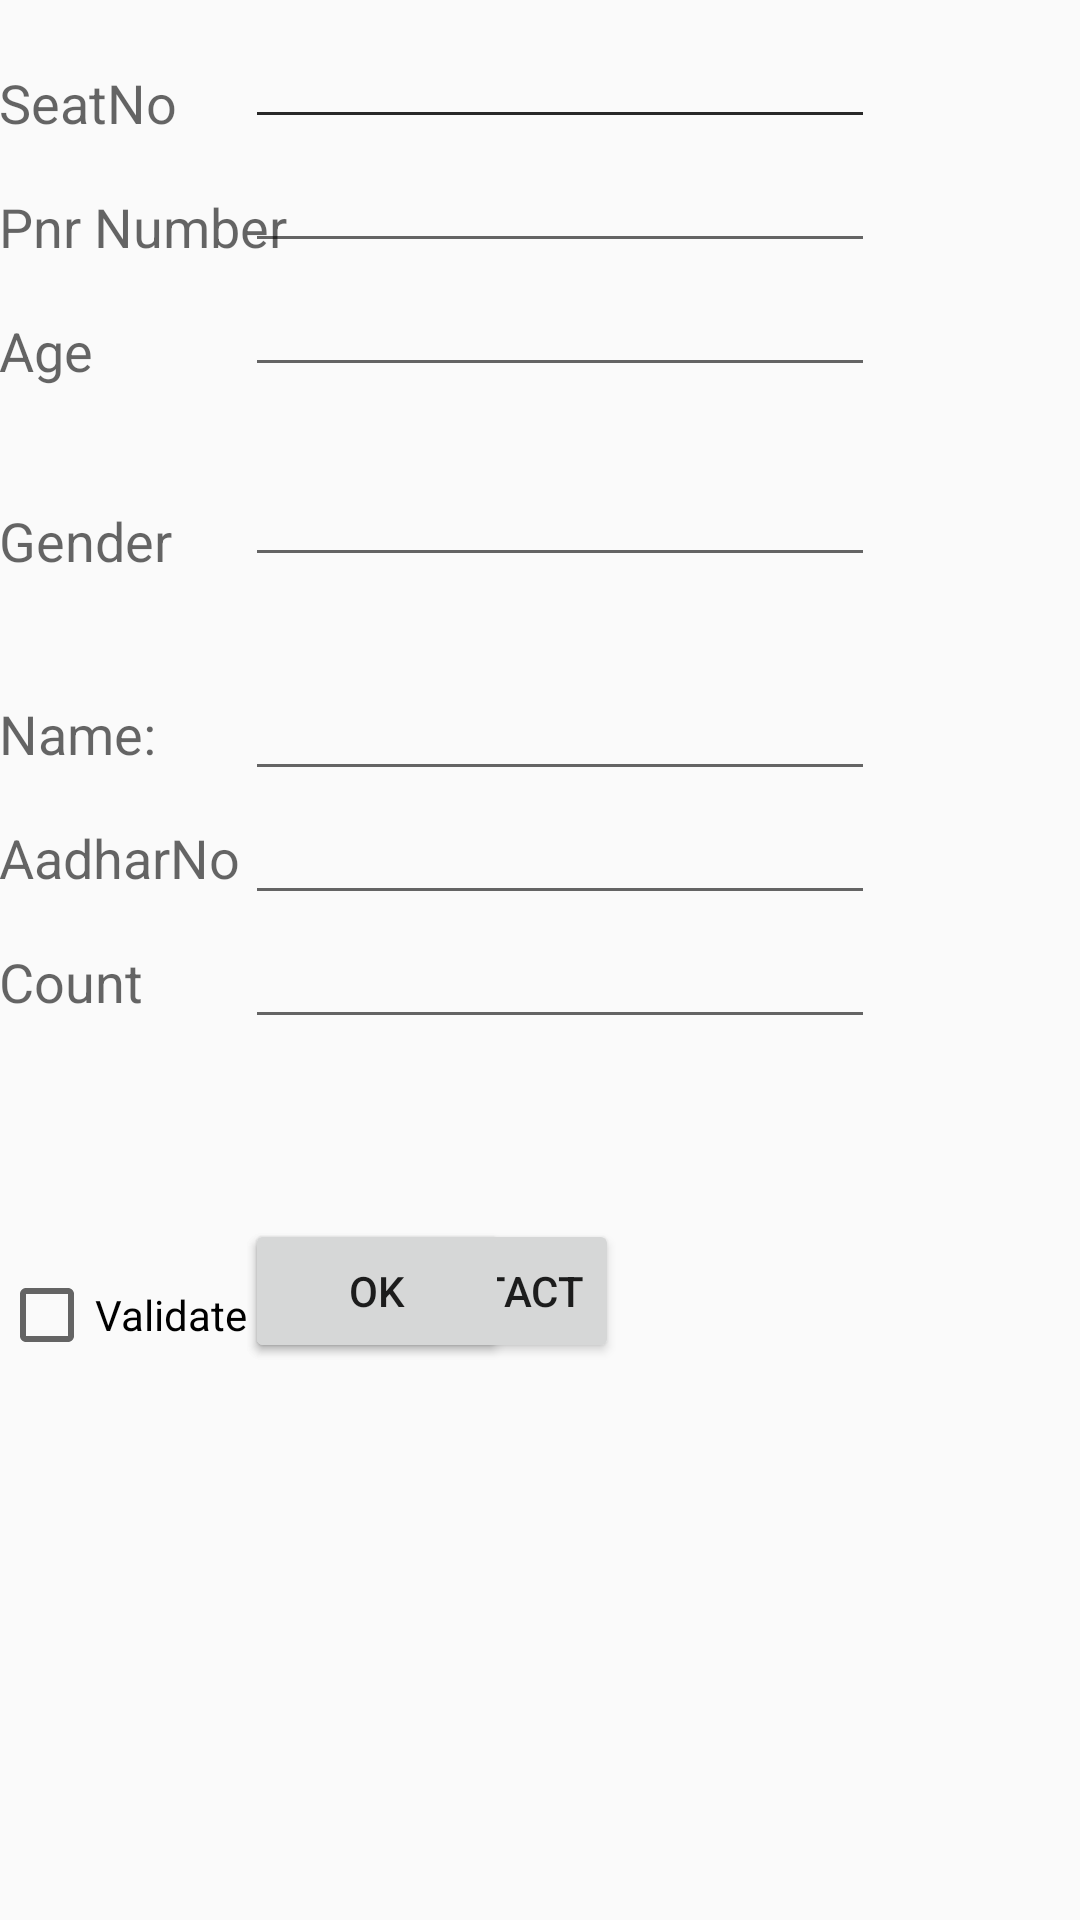

Produce the Android XML layout that renders to this screen, including the resource entries it uses.
<!-- AndroidManifest.xml: application theme AppTheme -->
<!-- res/layout/activity_display_contact.xml -->
<?xml version="1.0" encoding="utf-8"?>
<ScrollView xmlns:android="http://schemas.android.com/apk/res/android"
    xmlns:tools="http://schemas.android.com/tools"
    android:id="@+id/scrollView1"
    android:layout_width="match_parent"
    android:layout_height="wrap_content"
    tools:context=".DisplayContact" >

    <RelativeLayout
        android:layout_width="match_parent"
        android:layout_height="370dp"
        android:paddingBottom="@dimen/activity_vertical_margin"
        android:paddingLeft="@dimen/activity_horizontal_margin"
        android:paddingRight="@dimen/activity_horizontal_margin"
        android:paddingTop="@dimen/activity_vertical_margin">

        <EditText
            android:id="@+id/seatno"
            android:layout_width="wrap_content"
            android:layout_height="wrap_content"
            android:layout_alignParentLeft="true"
            android:layout_marginTop="5dp"
            android:layout_marginLeft="82dp"
            android:ems="10"
            android:inputType="text" >
        </EditText>

        <EditText
            android:id="@+id/editTextName"
            android:layout_width="wrap_content"
            android:layout_height="wrap_content"
            android:layout_alignParentLeft="true"
            android:layout_marginTop="5dp"
            android:layout_marginLeft="82dp"
            android:ems="10"
            android:inputType="text" >
        </EditText>

        <EditText
            android:id="@+id/editTextEmail"
            android:layout_width="wrap_content"
            android:layout_height="wrap_content"
            android:layout_alignLeft="@+id/editTextStreet"
            android:layout_below="@+id/editTextStreet"
            android:layout_marginTop="22dp"
            android:ems="10"
            android:inputType="textEmailAddress" />

        <TextView
            android:id="@+id/textView1"
            android:layout_width="wrap_content"
            android:layout_height="wrap_content"
            android:layout_alignBottom="@+id/editTextName"
            android:layout_alignParentLeft="true"
            android:text="SeatNo"
            android:textAppearance="?android:attr/textAppearanceMedium" />

        <Button
            android:id="@+id/button1"
            android:layout_width="wrap_content"
            android:layout_height="wrap_content"
            android:layout_alignLeft="@+id/count"
            android:layout_alignParentBottom="true"
            android:layout_marginBottom="28dp"
            android:layout_below="@+id/count"
            android:onClick="run"
            android:text="@string/save" />

        <TextView
            android:id="@+id/textView2"
            android:layout_width="wrap_content"
            android:layout_height="wrap_content"
            android:layout_alignBottom="@+id/editTextEmail"
            android:layout_alignLeft="@+id/textView1"
            android:text="Gender"
            android:textAppearance="?android:attr/textAppearanceMedium" />

        <TextView
            android:id="@+id/textView5"
            android:layout_width="wrap_content"
            android:layout_height="wrap_content"
            android:layout_alignBottom="@+id/editTextPhone"
            android:layout_alignLeft="@+id/textView1"
            android:text="Pnr Number"
            android:textAppearance="?android:attr/textAppearanceMedium" />

        <TextView
            android:id="@+id/textView4"
            android:layout_width="wrap_content"
            android:layout_height="wrap_content"
            android:layout_above="@+id/editTextEmail"
            android:layout_alignLeft="@+id/textView5"
            android:text="Age"
            android:textAppearance="?android:attr/textAppearanceMedium" />

        <EditText
            android:id="@+id/editTextCity"
            android:layout_width="wrap_content"
            android:layout_height="wrap_content"
            android:layout_alignRight="@+id/editTextName"
            android:layout_below="@+id/editTextEmail"
            android:layout_marginTop="30dp"
            android:ems="10"
            android:inputType="text" />

        <TextView
            android:id="@+id/textView3"
            android:layout_width="wrap_content"
            android:layout_height="wrap_content"
            android:layout_alignBaseline="@+id/editTextCity"
            android:layout_alignBottom="@+id/editTextCity"
            android:layout_alignParentLeft="true"
            android:layout_toLeftOf="@+id/editTextEmail"
            android:text="Name:"
            android:textAppearance="?android:attr/textAppearanceMedium" />

        <EditText
            android:id="@+id/editTextStreet"
            android:layout_width="wrap_content"
            android:layout_height="wrap_content"
            android:layout_alignLeft="@+id/editTextName"
            android:layout_below="@+id/editTextPhone"
            android:ems="10"
            android:inputType="number" >


        </EditText>

        <EditText
            android:id="@+id/editTextPhone"
            android:layout_width="wrap_content"
            android:layout_height="wrap_content"
            android:layout_alignLeft="@+id/editTextStreet"
            android:layout_below="@+id/editTextName"
            android:ems="10"
            android:inputType="number" />

        <TextView
            android:id="@+id/textView10"
            android:layout_width="wrap_content"
            android:layout_height="wrap_content"
            android:layout_below="@+id/textView3"
            android:layout_alignParentLeft="true"
            android:text="AadharNo"
            android:layout_alignBaseline="@+id/aadharno"
            android:textAppearance="?android:attr/textAppearanceMedium" />

        <TextView
            android:id="@+id/textView06"
            android:layout_width="wrap_content"
            android:layout_height="wrap_content"
            android:layout_below="@+id/textView10"
            android:layout_alignParentLeft="true"
            android:layout_alignBaseline="@+id/count"
            android:text="Count"
            android:textAppearance="?android:attr/textAppearanceMedium"
            />


        <EditText
            android:id="@+id/aadharno"
            android:layout_width="wrap_content"
            android:layout_height="wrap_content"
            android:layout_alignLeft="@+id/editTextName"
            android:layout_below="@+id/editTextCity"
            android:ems="10"
            android:inputType="number" >
        </EditText>


        <EditText
            android:id="@+id/count"
            android:layout_width="wrap_content"
            android:layout_height="wrap_content"
            android:layout_alignLeft="@+id/editTextStreet"
            android:layout_below="@+id/aadharno"
            android:ems="10"
            android:inputType="number" />


        <Button
            android:id="@+id/button2"
            android:layout_width="wrap_content"
            android:layout_height="wrap_content"
            android:layout_alignLeft="@+id/count"
            android:layout_alignParentBottom="true"
            android:layout_marginBottom="28dp"
            android:layout_below="@+id/count"
            android:onClick="ok"
            android:text="ok" />



            <CheckBox
                android:layout_width="match_parent"
                android:layout_height="match_parent"
                android:layout_below="@id/button1"
                android:text="Validate"
                android:id="@+id/checkbox"
                android:clickable="true"/>


    </RelativeLayout>


</ScrollView>
<!-- resources referenced by this layout -->
<resources>
  <string name="save">Save Contact</string>
  <style name="AppTheme" parent="Theme.AppCompat.Light.DarkActionBar">
          
          <item name="colorPrimary">@color/colorPrimary</item>
          <item name="colorPrimaryDark">@color/colorPrimaryDark</item>
          <item name="colorAccent">@color/colorAccent</item>
  
         
      </style>
  <!-- not gathered from this repository: default colours our renderer supplied (Android Studio template values) -->
  <color name="colorPrimary">#FF6200EE</color>
  <color name="colorPrimaryDark">#FF3700B3</color>
  <color name="colorAccent">#FF03DAC5</color>
</resources>
